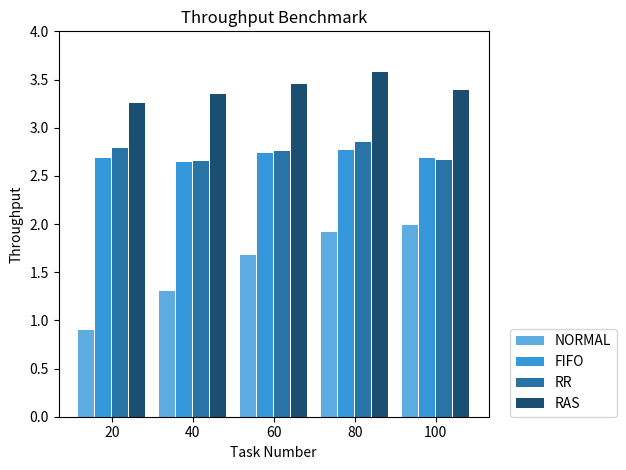

This chart was generated by the following Python code:
import matplotlib.pyplot as plt
import numpy as np
import math


labels = ['20', '40', '60', '80', '100']
normal = [22.259, 30.568, 35.777, 41.616, 50.145]
fifo = [7.441, 15.152, 21.938, 28.863, 37.169]
rr = [7.166, 15.089,21.776,28.040,37.493]
ras = [6.140,11.952,17.358,22.330,29.473]
maxy = 0

for i in range(len(normal)):
    normal[i] = 20*(i+1)/normal[i]
    maxy = max(maxy,normal[i])

for i in range(len(fifo)):
    fifo[i] = 20*(i+1)/fifo[i]
    maxy = max(maxy,fifo[i])

for i in range(len(rr)):
    rr[i] = 20*(i+1)/rr[i]
    maxy = max(maxy,rr[i])

for i in range(len(ras)):
    ras[i] = 20*(i+1)/ras[i]
    maxy = max(maxy,ras[i])

x = np.arange(len(labels))  # the label locations
width = 0.2  # the width of the bars

fig, ax = plt.subplots()
rects1 = ax.bar(x - 3*width/2-0.015, normal, width, label='NORMAL',color='#5DADE2')
rects2 = ax.bar(x - width/2-0.005, fifo, width, label='FIFO',color='#3498DB')
rects3 = ax.bar(x + width/2+0.005, rr, width, label='RR',color='#2874A6')
rects4 = ax.bar(x + 3*width/2+0.015, ras, width, label='RAS',color='#1B4F72')

# Add some text for labels, title and custom x-axis tick labels, etc.
ax.set_xlabel('Task Number')
ax.set_ylabel('Throughput')
ax.set_title('Throughput Benchmark')
ax.set_xticks(x, labels)
ax.legend(bbox_to_anchor=(1.05, 0), loc=3, borderaxespad=0)

# ax.bar_label(rects1, padding=3)
# ax.bar_label(rects2, padding=3)

ax.set_ylim(0,math.ceil(maxy*1.1))

fig.tight_layout()

# plt.bar(range(len(normal)),normal, ec='w', ls='-', lw=0.01)
plt.show()